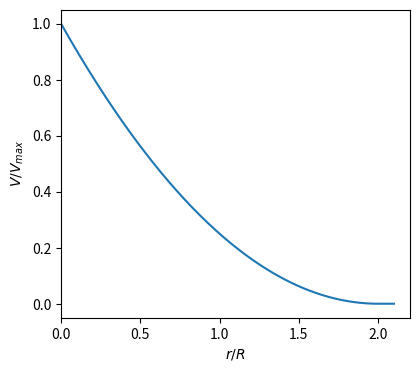

Generate this figure with matplotlib: (Note: this script raises an exception after producing the figure.)
#!/usr/bin/python

from __future__ import division

# We need the following two lines in order for matplotlib to work
# without access to an X server.
import matplotlib
matplotlib.use('Agg')

from pylab import *

dx = 0.01
x = arange(0, 2.1 + dx/2, dx)
harmonic = (2-x)**2/4
harmonic[x>2] = 0

figure(figsize=(4.5,4))
plot(x,harmonic)
xlim(0,2.2)

xlabel('$r/R$')
ylabel('$V/V_{max}$')

savefig('figs/harmonic.pdf')
